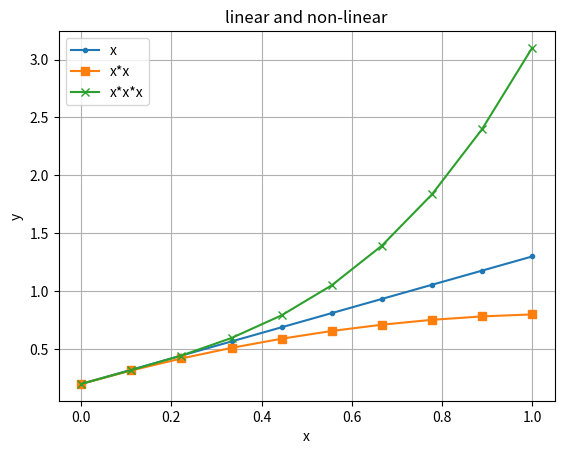

Python code for this plot:
# Copyright (c) Microsoft. All rights reserved.
# Licensed under the MIT license. See LICENSE file in the project root for full license information.

import numpy as np
import matplotlib.pyplot as plt

if __name__ == '__main__':
    x = np.linspace(0,1,10)
    w = 1.1
    b = 0.2
    y = x * w + b
    p1, = plt.plot(x,y, marker='.')

    x2 = x*x
    w2 = -0.5
    y2 = x * w + x2 * w2 + b
    p2, = plt.plot(x, y2, marker='s')

    x3 = x*x*x
    w3 = 2.3
    y3 = x * w + x2 * w2 + x3 * w3 + b
    p3, = plt.plot(x, y3, marker='x')

    plt.grid()
    plt.xlabel("x")
    plt.ylabel("y")
    plt.title("linear and non-linear")
    plt.legend([p1,p2,p3], ["x","x*x","x*x*x"])
    plt.show()


